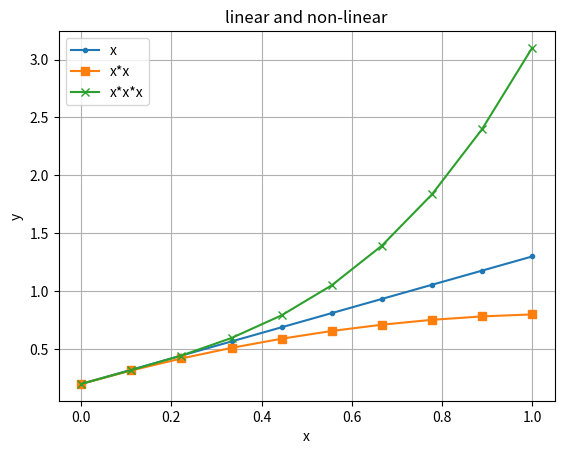

Python code for this plot:
# Copyright (c) Microsoft. All rights reserved.
# Licensed under the MIT license. See LICENSE file in the project root for full license information.

import numpy as np
import matplotlib.pyplot as plt

if __name__ == '__main__':
    x = np.linspace(0,1,10)
    w = 1.1
    b = 0.2
    y = x * w + b
    p1, = plt.plot(x,y, marker='.')

    x2 = x*x
    w2 = -0.5
    y2 = x * w + x2 * w2 + b
    p2, = plt.plot(x, y2, marker='s')

    x3 = x*x*x
    w3 = 2.3
    y3 = x * w + x2 * w2 + x3 * w3 + b
    p3, = plt.plot(x, y3, marker='x')

    plt.grid()
    plt.xlabel("x")
    plt.ylabel("y")
    plt.title("linear and non-linear")
    plt.legend([p1,p2,p3], ["x","x*x","x*x*x"])
    plt.show()


